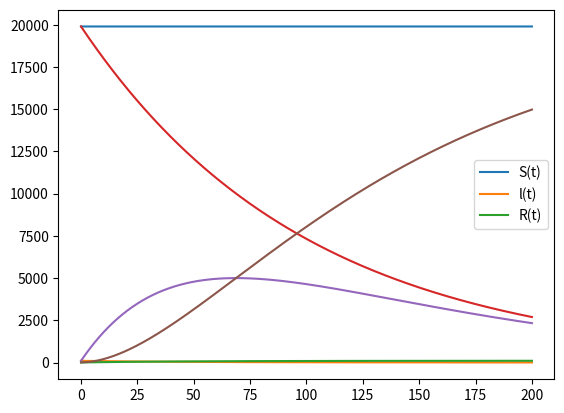

The script that saved this image:
import numpy as np
import matplotlib.pyplot as plt
from scipy.integrate import odeint

a = 0.01
b = 0.02
N = 20000
I = 99
R = 5
S = N - I - R
t = np.arange(0,200,0.01)
v = [S, I, R]

def f1(v,t):
    dS = 0
    dl = -1 * b * v[1]
    dR = b * v[1]
    return [dS, dl, dR]

def f2(v,t):
    dS = -1 * a * v[0]
    dl = a * v[0] - b * v[1]
    dR = b * v[1]
    return [dS, dl, dR]

res = odeint(f1, v, t)
plt.plot(t, res[:,0])
plt.plot(t, res[:,1])
plt.plot(t, res[:,2])
plt.legend(('S(t)', 'l(t)', 'R(t)'))
plt.show()

res = odeint(f2, v, t)
plt.plot(t, res[:,0])
plt.plot(t, res[:,1])
plt.plot(t, res[:,2])
plt.legend(('S(t)', 'l(t)', 'R(t)'))
plt.show()